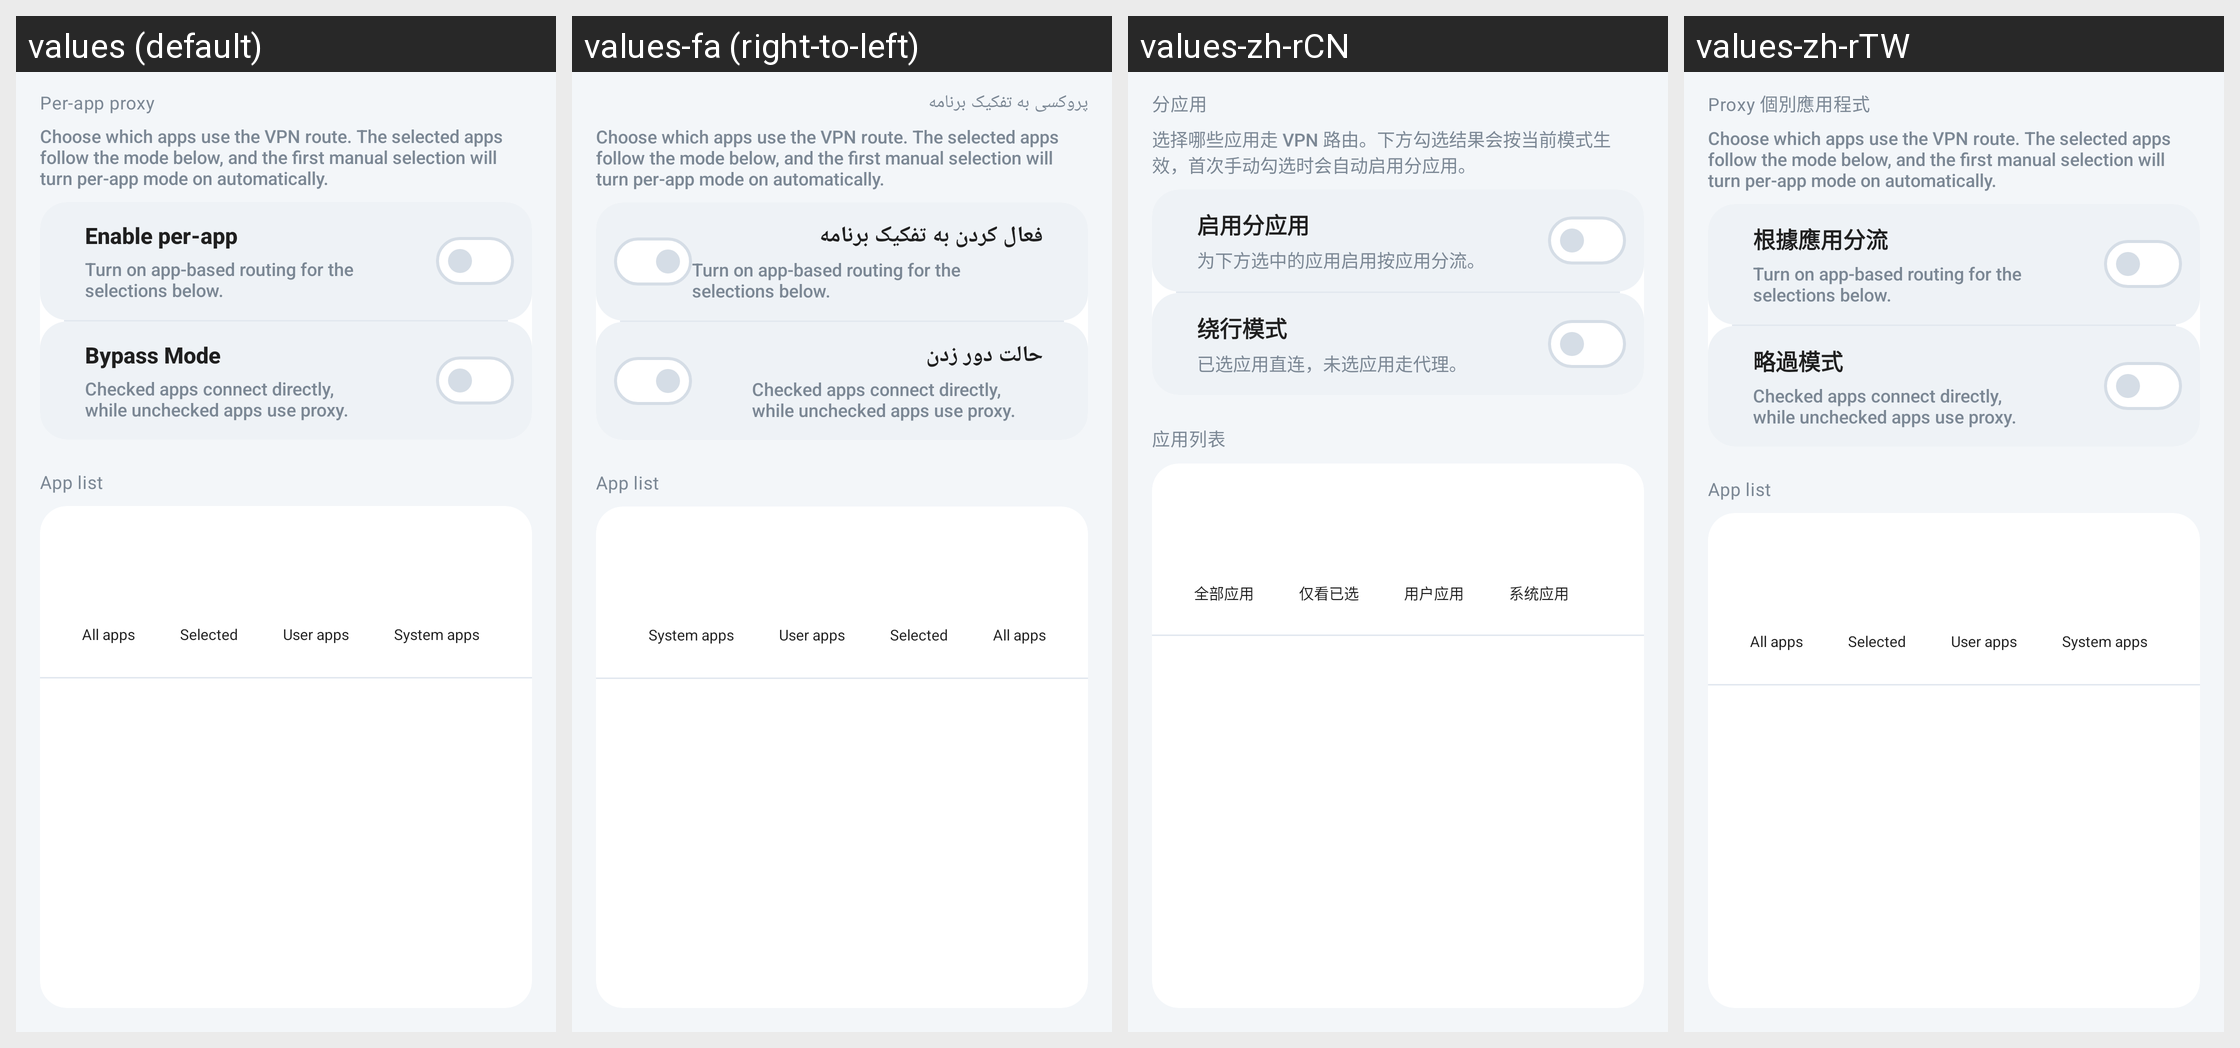

This grid shows one Android layout under several languages. Give, for every string resource on the screen, its name, the default text and each shown locale's text.
Android screen res/layout/activity_bypass_list.xml rendered under 4 locales, left to right: values (default), values-fa (right-to-left), values-zh-rCN, values-zh-rTW. Device: Nexus 5 (rendered at 1080×1920; each locale shown at half size, 540×960, under a caption strip naming it); theme AppThemeDayNight.NoActionBar.
Other locales in the repository, not shown: values-ar, values-bn, values-bqi-rIR, values-ru, values-vi.
Strings drawn on this screen, with the default value and each locale's value (text and hints the layout hard-codes, and strings that could not be matched under every locale, appear in the picture but are not listed):

title_pref_per_app_proxy
  values: Per-app proxy
  values-fa: پروکسی به تفکیک برنامه
  values-zh-rCN: 分应用
  values-zh-rTW: Proxy 個別應用程式

per_app_proxy_page_intro
  values: Choose which apps use the VPN route. The selected apps follow the mode below, and the first manual selection will turn per-app mode on automatically.
  values-fa: Choose which apps use the VPN route. The selected apps follow the mode below, and the first manual selection will turn per-app mode on automatically.  [not translated; the default value is used]
  values-zh-rCN: 选择哪些应用走 VPN 路由。下方勾选结果会按当前模式生效，首次手动勾选时会自动启用分应用。
  values-zh-rTW: Choose which apps use the VPN route. The selected apps follow the mode below, and the first manual selection will turn per-app mode on automatically.  [not translated; the default value is used]

per_app_proxy_settings_enable
  values: Enable per-app
  values-fa: فعال کردن به تفکیک برنامه
  values-zh-rCN: 启用分应用
  values-zh-rTW: 根據應用分流

per_app_proxy_enable_hint
  values: Turn on app-based routing for the selections below.
  values-fa: Turn on app-based routing for the selections below.  [not translated; the default value is used]
  values-zh-rCN: 为下方选中的应用启用按应用分流。
  values-zh-rTW: Turn on app-based routing for the selections below.  [not translated; the default value is used]

switch_bypass_apps_mode
  values: Bypass Mode
  values-fa: حالت دور زدن
  values-zh-rCN: 绕行模式
  values-zh-rTW: 略過模式

per_app_proxy_bypass_hint
  values: Checked apps connect directly, while unchecked apps use proxy.
  values-fa: Checked apps connect directly, while unchecked apps use proxy.  [not translated; the default value is used]
  values-zh-rCN: 已选应用直连，未选应用走代理。
  values-zh-rTW: Checked apps connect directly, while unchecked apps use proxy.  [not translated; the default value is used]

per_app_proxy_list_title
  values: App list
  values-fa: App list  [not translated; the default value is used]
  values-zh-rCN: 应用列表
  values-zh-rTW: App list  [not translated; the default value is used]

per_app_proxy_filter_all
  values: All apps
  values-fa: All apps  [not translated; the default value is used]
  values-zh-rCN: 全部应用
  values-zh-rTW: All apps  [not translated; the default value is used]

per_app_proxy_filter_selected
  values: Selected
  values-fa: Selected  [not translated; the default value is used]
  values-zh-rCN: 仅看已选
  values-zh-rTW: Selected  [not translated; the default value is used]

per_app_proxy_filter_user
  values: User apps
  values-fa: User apps  [not translated; the default value is used]
  values-zh-rCN: 用户应用
  values-zh-rTW: User apps  [not translated; the default value is used]

per_app_proxy_filter_system
  values: System apps
  values-fa: System apps  [not translated; the default value is used]
  values-zh-rCN: 系统应用
  values-zh-rTW: System apps  [not translated; the default value is used]
